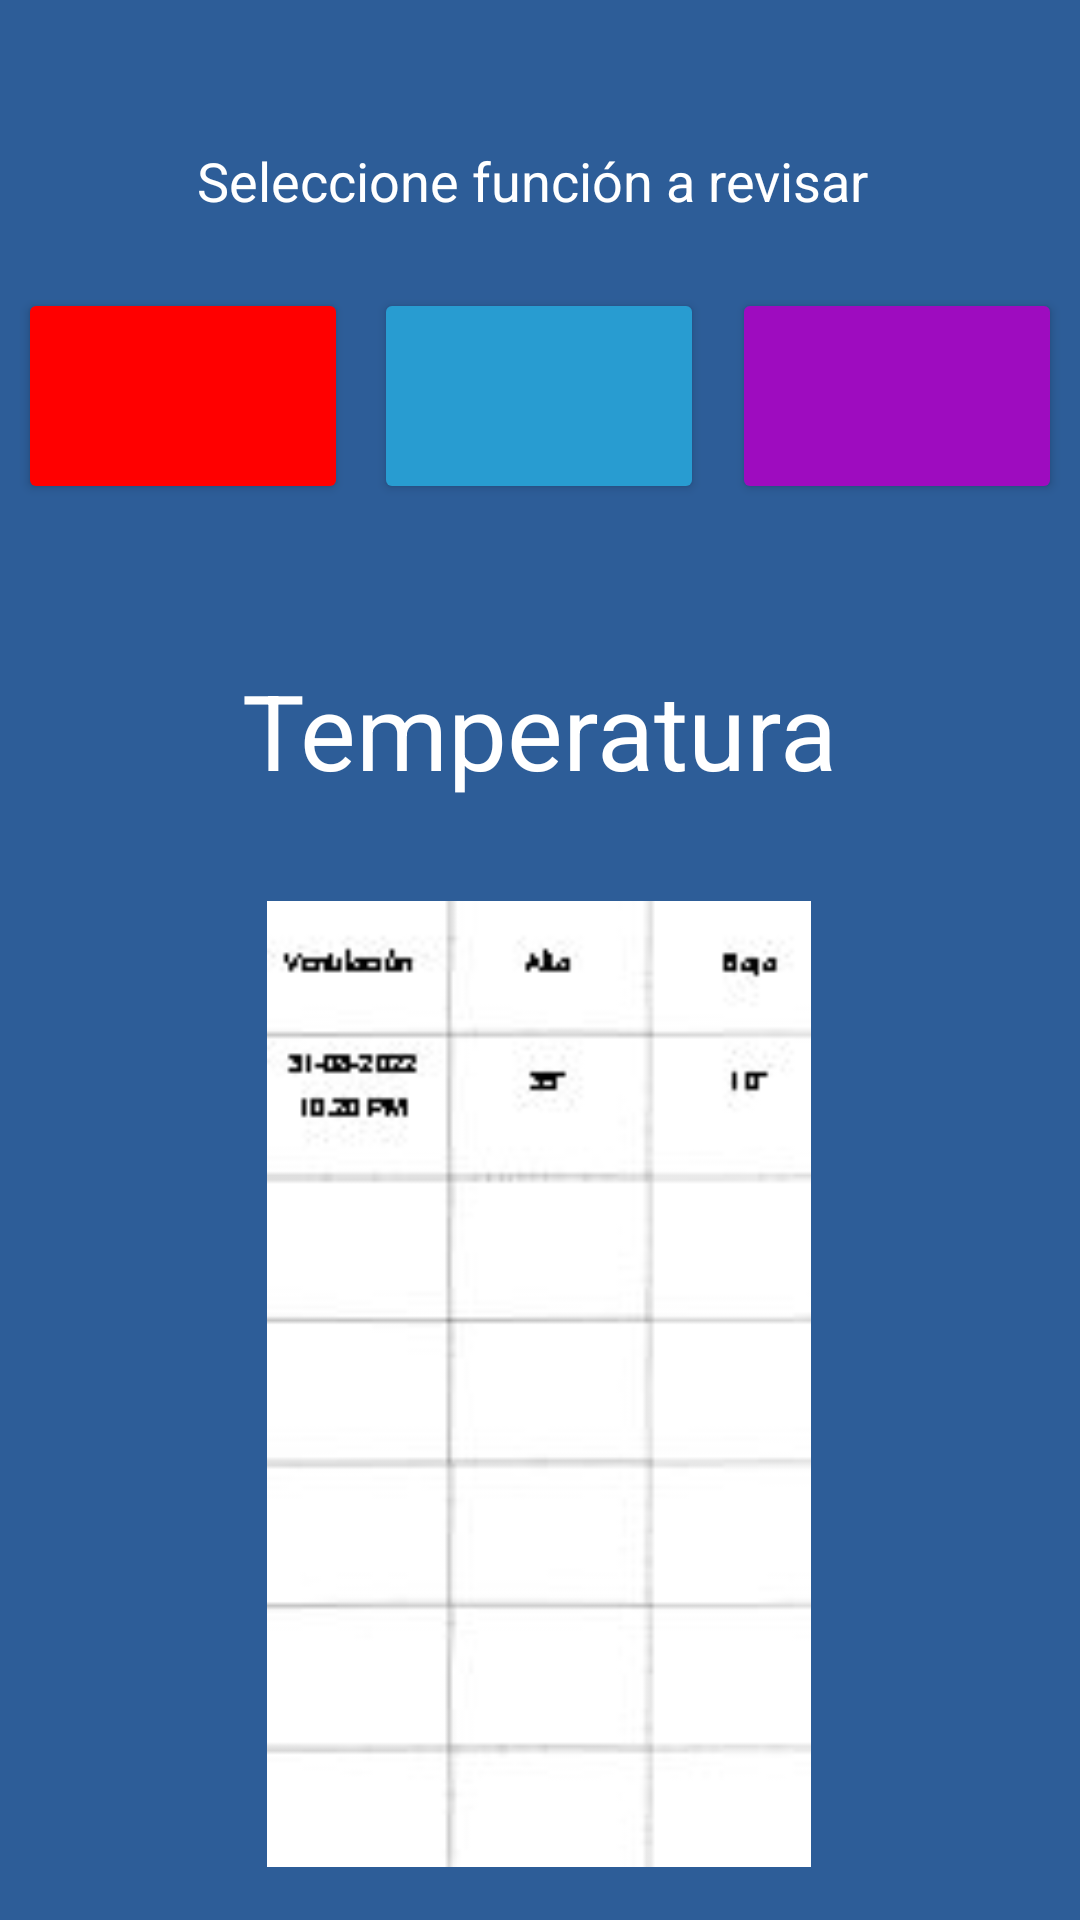

Layout XML and referenced resources for this Android screen:
<!-- AndroidManifest.xml: application theme Theme.Basti -->
<!-- res/layout/fragment_registros.xml -->
<?xml version="1.0" encoding="utf-8"?>
<androidx.constraintlayout.widget.ConstraintLayout xmlns:android="http://schemas.android.com/apk/res/android"
    xmlns:app="http://schemas.android.com/apk/res-auto"
    xmlns:tools="http://schemas.android.com/tools"
    android:id="@+id/frameLayout4"
    android:layout_width="match_parent"
    android:layout_height="match_parent"
    android:background="#2D5D98"
    tools:context=".Registros" >

    <Button
        android:id="@+id/but8"
        android:layout_width="110dp"
        android:layout_height="72dp"
        android:backgroundTint="#289CD1"
        app:icon="@drawable/luzz"
        app:iconTint="#000000"
        app:layout_constraintBottom_toBottomOf="parent"
        app:layout_constraintEnd_toEndOf="parent"
        app:layout_constraintHorizontal_bias="0.498"
        app:layout_constraintStart_toStartOf="parent"
        app:layout_constraintTop_toTopOf="parent"
        app:layout_constraintVertical_bias="0.169" />

    <Button
        android:id="@+id/but7"
        android:layout_width="110dp"
        android:layout_height="72dp"
        android:backgroundTint="#FF0000"
        app:icon="@drawable/ter"
        app:iconPadding="8dp"
        app:iconTint="#000000"
        app:layout_constraintBottom_toBottomOf="parent"
        app:layout_constraintEnd_toStartOf="@+id/but8"
        app:layout_constraintHorizontal_bias="0.4"
        app:layout_constraintStart_toStartOf="parent"
        app:layout_constraintTop_toTopOf="parent"
        app:layout_constraintVertical_bias="0.169" />

    <Button
        android:id="@+id/but9"
        android:layout_width="110dp"
        android:layout_height="72dp"
        android:backgroundTint="#9E0CBF"
        app:icon="@drawable/garage"
        app:iconTint="#000000"
        app:layout_constraintBottom_toBottomOf="parent"
        app:layout_constraintEnd_toEndOf="parent"
        app:layout_constraintHorizontal_bias="0.609"
        app:layout_constraintStart_toEndOf="@+id/but8"
        app:layout_constraintTop_toTopOf="parent"
        app:layout_constraintVertical_bias="0.169" />

    <TextView
        android:id="@+id/textView2"
        android:layout_width="228dp"
        android:layout_height="30dp"
        android:layout_marginTop="48dp"
        android:text="Seleccione función a revisar"
        android:textColor="#FFFFFF"
        android:textSize="18dp"
        app:layout_constraintEnd_toEndOf="parent"
        app:layout_constraintHorizontal_bias="0.497"
        app:layout_constraintStart_toStartOf="parent"
        app:layout_constraintTop_toTopOf="parent" />

    <TextView
        android:id="@+id/textView4"
        android:layout_width="199dp"
        android:layout_height="52dp"
        android:text="Temperatura"
        android:textColor="#FFFFFF"
        android:textSize="35dp"
        app:layout_constraintBottom_toBottomOf="parent"
        app:layout_constraintEnd_toEndOf="parent"
        app:layout_constraintStart_toStartOf="parent"
        app:layout_constraintTop_toTopOf="parent"
        app:layout_constraintVertical_bias="0.374" />

    <ImageView
        android:id="@+id/imageView9"
        android:layout_width="212dp"
        android:layout_height="322dp"
        android:src="@drawable/captura_da11"
        app:layout_constraintBottom_toBottomOf="parent"
        app:layout_constraintEnd_toEndOf="parent"
        app:layout_constraintHorizontal_bias="0.497"
        app:layout_constraintStart_toStartOf="parent"
        app:layout_constraintTop_toBottomOf="@+id/textView4"
        app:layout_constraintVertical_bias="0.614" />

</androidx.constraintlayout.widget.ConstraintLayout>
<!-- resources referenced by this layout -->
<resources>
  <!-- drawable captura_da11: jpg bitmap (drawable, 10934 bytes) -->
  <style name="Theme.Basti" parent="Theme.MaterialComponents.DayNight.NoActionBar">
          
          <item name="colorPrimary">@color/purple_500</item>
          <item name="colorPrimaryVariant">@color/purple_700</item>
          <item name="colorOnPrimary">@color/white</item>
          
          <item name="colorSecondary">@color/teal_200</item>
          <item name="colorSecondaryVariant">@color/teal_700</item>
          <item name="colorOnSecondary">@color/black</item>
          
          <item name="android:statusBarColor">?attr/colorPrimaryVariant</item>
          
      </style>
  <!-- not gathered from this repository: default colours our renderer supplied (Android Studio template values) -->
  <color name="purple_500">#FF6200EE</color>
  <color name="purple_700">#FF3700B3</color>
  <color name="teal_200">#FF03DAC5</color>
  <color name="teal_700">#FF018786</color>
  <color name="black">#FF000000</color>
  <color name="white">#FFFFFFFF</color>
</resources>
